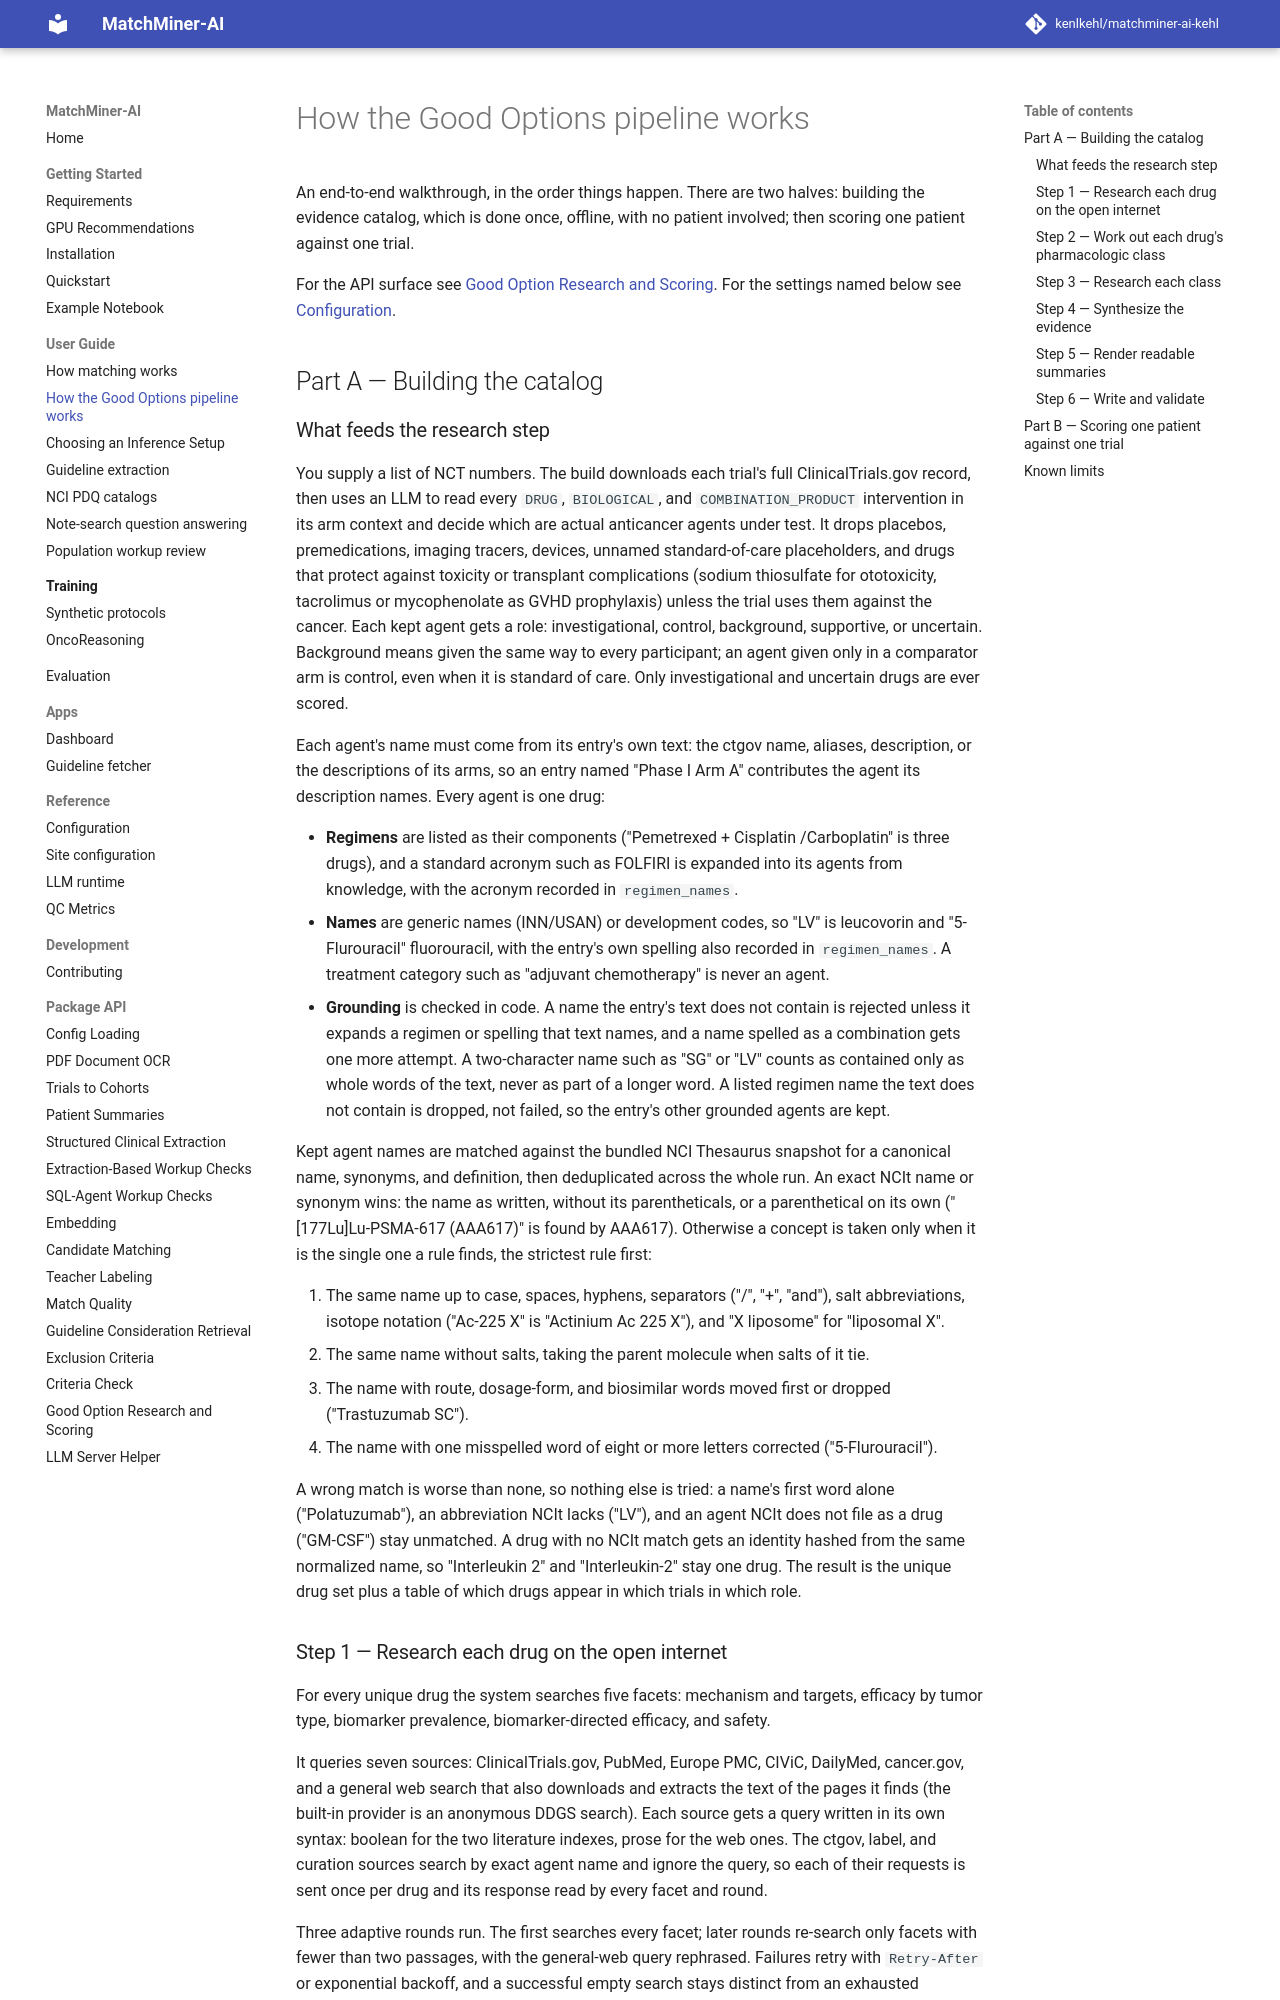

repository: kenlkehl/matchminer-ai-inference-kehl · page: user-guide/good-options-pipeline/index.html · generator: mkdocs

# How the Good Options pipeline works

An end-to-end walkthrough, in the order things happen. There are two halves: building the evidence catalog, which
is done once, offline, with no patient involved; then scoring one patient against one trial.

For the API surface see [Good Option Research and Scoring](../api/good-options.md). For the settings named below
see [Configuration](../reference/configuration.md).

## Part A — Building the catalog

### What feeds the research step

You supply a list of NCT numbers. The build downloads each trial's full ClinicalTrials.gov record, then uses an LLM
to read every `DRUG`, `BIOLOGICAL`, and `COMBINATION_PRODUCT` intervention in its arm context and decide which are
actual anticancer agents under test. It drops placebos, premedications, imaging tracers, devices, unnamed
standard-of-care placeholders, and drugs that protect against toxicity or transplant complications (sodium
thiosulfate for ototoxicity, tacrolimus or mycophenolate as GVHD prophylaxis) unless the trial uses them against the
cancer. Each kept agent gets a role: investigational, control, background, supportive, or uncertain. Background
means given the same way to every participant; an agent given only in a comparator arm is control, even when it is
standard of care. Only investigational and uncertain drugs are ever scored.

Each agent's name must come from its entry's own text: the ctgov name, aliases, description, or the descriptions of
its arms, so an entry named "Phase I Arm A" contributes the agent its description names. Every agent is one drug:

- **Regimens** are listed as their components ("Pemetrexed + Cisplatin /Carboplatin" is three drugs), and a standard
  acronym such as FOLFIRI is expanded into its agents from knowledge, with the acronym recorded in `regimen_names`.
- **Names** are generic names (INN/USAN) or development codes, so "LV" is leucovorin and "5-Flurouracil"
  fluorouracil, with the entry's own spelling also recorded in `regimen_names`. A treatment category such as
  "adjuvant chemotherapy" is never an agent.
- **Grounding** is checked in code. A name the entry's text does not contain is rejected unless it expands a regimen
  or spelling that text names, and a name spelled as a combination gets one more attempt. A two-character name such
  as "SG" or "LV" counts as contained only as whole words of the text, never as part of a longer word. A listed
  regimen name the text does not contain is dropped, not failed, so the entry's other grounded agents are kept.

Kept agent names are matched against the bundled NCI Thesaurus snapshot for a canonical name, synonyms, and
definition, then deduplicated across the whole run. An exact NCIt name or synonym wins: the name as written, without
its parentheticals, or a parenthetical on its own ("[177Lu]Lu-PSMA-617 (AAA617)" is found by AAA617). Otherwise a
concept is taken only when it is the single one a rule finds, the strictest rule first:

1. The same name up to case, spaces, hyphens, separators ("/", "+", "and"), salt abbreviations, isotope notation
   ("Ac-225 X" is "Actinium Ac 225 X"), and "X liposome" for "liposomal X".
2. The same name without salts, taking the parent molecule when salts of it tie.
3. The name with route, dosage-form, and biosimilar words moved first or dropped ("Trastuzumab SC").
4. The name with one misspelled word of eight or more letters corrected ("5-Flurouracil").

A wrong match is worse than none, so nothing else is tried: a name's first word alone ("Polatuzumab"), an
abbreviation NCIt lacks ("LV"), and an agent NCIt does not file as a drug ("GM-CSF") stay unmatched. A drug with no
NCIt match gets an identity hashed from the same normalized name, so "Interleukin 2" and "Interleukin-2" stay one
drug. The result is the unique drug set plus a table of which drugs appear in which trials in which role.
